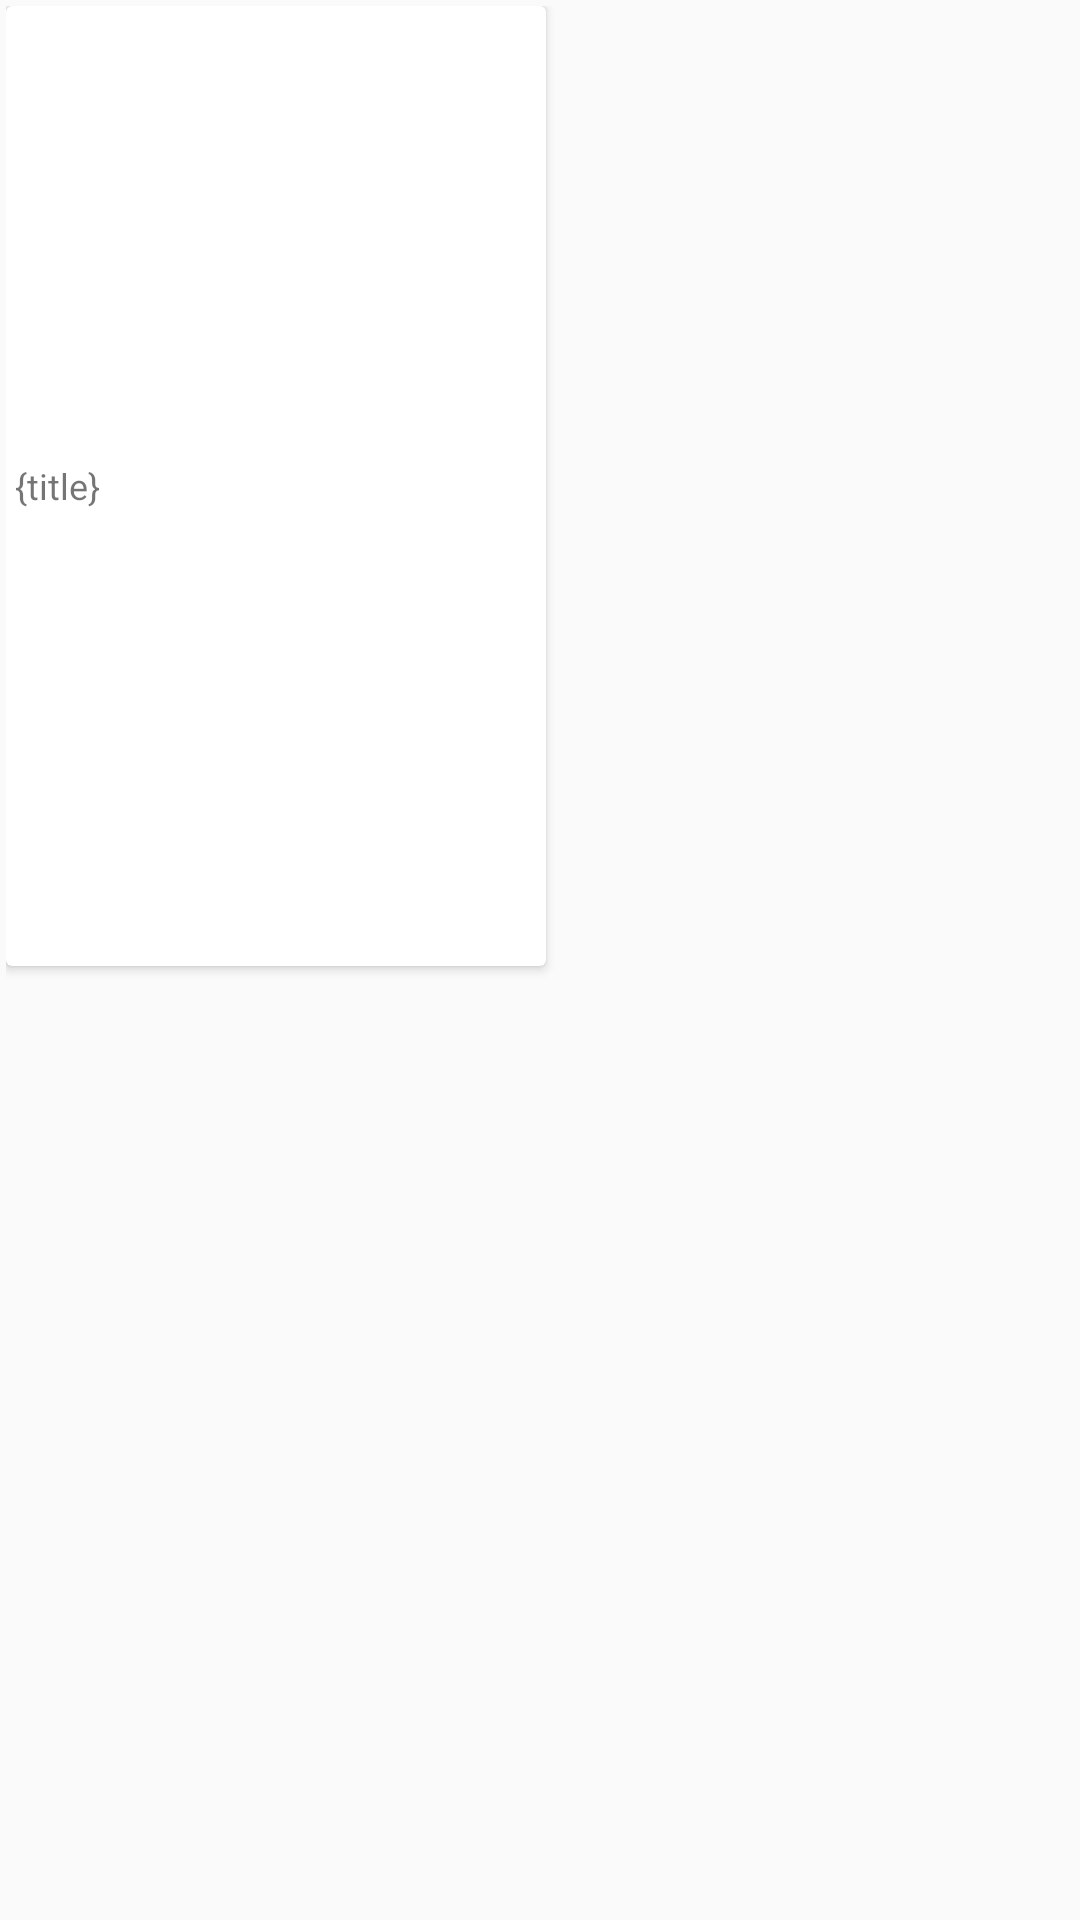

Here is an Android app screen rendered from its layout file. Give the layout XML and the strings, colors and styles it references.
<!-- AndroidManifest.xml: application theme AppTheme -->
<!-- res/layout/movie_card.xml -->
<?xml version="1.0" encoding="utf-8"?>
<android.support.constraint.ConstraintLayout
        xmlns:android="http://schemas.android.com/apk/res/android"
        xmlns:app="http://schemas.android.com/apk/res-auto" xmlns:tools="http://schemas.android.com/tools"
        android:layout_width="wrap_content"
        android:layout_height="wrap_content"
        android:layout_gravity="center"
        android:orientation="vertical"
        android:padding="2dp">
    
    <android.support.v7.widget.CardView
            android:orientation="vertical"
            android:layout_width="180dp"
            android:layout_height="320dp"
            app:layout_constraintStart_toStartOf="parent"
            app:layout_constraintTop_toTopOf="parent">
        <LinearLayout
                android:background="@color/light_grey"
                android:orientation="vertical"
                android:layout_width="match_parent"
                android:layout_height="match_parent"
                android:gravity="top"
                android:layout_gravity="center_horizontal">
            <ImageView
                    android:id="@+id/movie_poster"
                    android:layout_width="match_parent"
                    android:layout_height="wrap_content"
                    tools:srcCompat="@tools:sample/avatars[15]"/>
            <TextView
                    android:id="@+id/title"
                    android:layout_margin="3dp"
                    android:text="{title}"
                    android:maxLines="2"
                    android:layout_width="match_parent"
                    android:layout_height="match_parent"
                    android:gravity="center_vertical"
                    android:textSize="12sp"/>
        </LinearLayout>
    </android.support.v7.widget.CardView>
</android.support.constraint.ConstraintLayout>
<!-- resources referenced by this layout -->
<resources>
  <style name="AppTheme" parent="Theme.AppCompat.Light.DarkActionBar">
          
          <item name="colorPrimary">@color/colorPrimary</item>
          <item name="colorPrimaryDark">@color/colorPrimaryDark</item>
          <item name="colorAccent">@color/colorAccent</item>
      </style>
  <color name="colorPrimary">#DF212A</color>
  <color name="colorPrimaryDark">#DF212A</color>
  <color name="colorAccent">#FFFFFF</color>
</resources>
